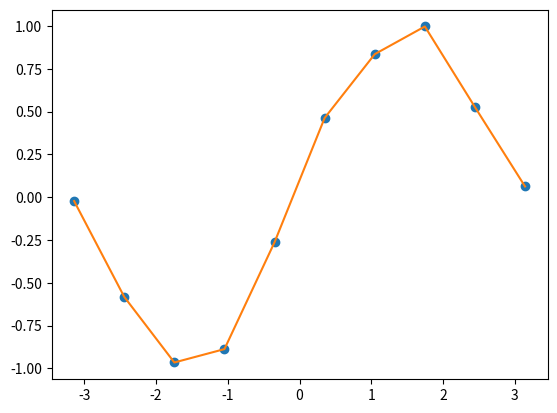

Write Python code to recreate this figure.
# Error of a learning method can be decomposed into bias and variance.
# Bias is the difference between the expected prediction and the correct value.
# Variance is the variability of a model prediction for a given data point.
# Bias-Variance Decomposition
# Bias-Variance Decomposition

import numpy as np
import matplotlib.pyplot as plt

def f(x):
    return np.sin(x)

def g(x):
    return f(x) + np.random.normal(0, 0.1, len(x))

def h(x, w):
    return np.polyval(w, x)

def generate_data(n):
    x = np.linspace(-np.pi, np.pi, n)
    y = g(x)
    return x, y

def generate_model(x, y, m):
    w = np.polyfit(x, y, m)
    return w

def generate_plot(x, y, w):
    plt.plot(x, y, 'o')
    plt.plot(x, h(x, w))
    plt.show()

def main():
    x, y = generate_data(10)
    w = generate_model(x, y, 9)
    generate_plot(x, y, w)

if __name__ == '__main__':
    main()

#!/usr/bin/env python3
# Path: temp.py
# Error of a learning method can be decomposed into bias and variance.
# Bias is the difference between the expected prediction and the correct value.
# Variance is the variability of a model prediction for a given data point.
# Bias-Variance Decomposition
# Bias-Variance Decomposition

